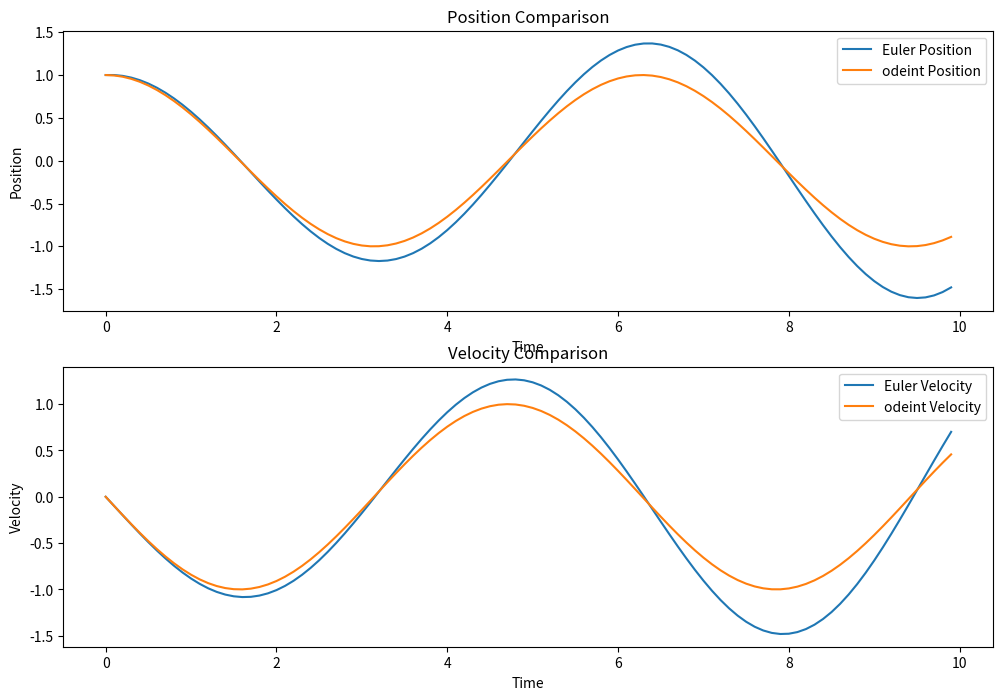

Here is the Python script that generated this plot:
import numpy as np
import matplotlib.pyplot as plt
from scipy.integrate import odeint


def solve_ode_euler(step_num):
    """
    使用欧拉法求解弹簧 - 质点系统的常微分方程。

    参数:
    step_num (int): 模拟的步数

    返回:
    tuple: 包含时间数组、位置数组和速度数组的元组
    """
    # 创建存储位置和速度的数组
    position = np.zeros(step_num)
    velocity = np.zeros(step_num)

    # 计算时间步长
    time_step = 0.1

    # 设置初始位置和速度
    position[0] = 1.0
    velocity[0] = 0.0

    # 弹簧常数
    k = 1.0
    m = 1.0

    # 使用欧拉法迭代求解微分方程
    for i in range(step_num - 1):
        acceleration = -k * position[i] / m
        velocity[i + 1] = velocity[i] + acceleration * time_step
        position[i + 1] = position[i] + velocity[i] * time_step

    # 生成时间数组
    time_points = np.linspace(0, (step_num - 1) * time_step, step_num)

    return time_points, position, velocity


def spring_mass_ode_func(state, time):
    """
    定义弹簧 - 质点系统的常微分方程。

    参数:
    state (list): 包含位置和速度的列表
    time (float): 时间

    返回:
    list: 包含位置和速度的导数的列表
    """
    # 从状态中提取位置和速度
    x, v = state

    # 计算位置和速度的导数
    dxdt = v
    dvdt = -x

    return [dxdt, dvdt]


def solve_ode_odeint(step_num):
    """
    使用 odeint 求解弹簧 - 质点系统的常微分方程。

    参数:
    step_num (int): 模拟的步数

    返回:
    tuple: 包含时间数组、位置数组和速度数组的元组
    """
    # 设置初始条件
    initial_state = [1.0, 0.0]

    # 创建时间点数组
    time_step = 0.1
    time_points = np.linspace(0, (step_num - 1) * time_step, step_num)

    # 使用 odeint 求解微分方程
    solution = odeint(spring_mass_ode_func, initial_state, time_points)

    # 从解中提取位置和速度
    position = solution[:, 0]
    velocity = solution[:, 1]

    return time_points, position, velocity


def plot_ode_solutions(time_euler, position_euler, velocity_euler, time_odeint, position_odeint, velocity_odeint):
    """
    绘制欧拉法和 odeint 求解的位置和速度随时间变化的图像。

    参数:
    time_euler (np.ndarray): 欧拉法的时间数组
    position_euler (np.ndarray): 欧拉法的位置数组
    velocity_euler (np.ndarray): 欧拉法的速度数组
    time_odeint (np.ndarray): odeint 的时间数组
    position_odeint (np.ndarray): odeint 的位置数组
    velocity_odeint (np.ndarray): odeint 的速度数组
    """
    # 创建图形并设置大小
    plt.figure(figsize=(12, 8))

    # 绘制位置对比图
    plt.subplot(2, 1, 1)
    plt.plot(time_euler, position_euler, label='Euler Position')
    plt.plot(time_odeint, position_odeint, label='odeint Position')
    plt.xlabel('Time')
    plt.ylabel('Position')
    plt.title('Position Comparison')
    plt.legend()

    # 绘制速度对比图
    plt.subplot(2, 1, 2)
    plt.plot(time_euler, velocity_euler, label='Euler Velocity')
    plt.plot(time_odeint, velocity_odeint, label='odeint Velocity')
    plt.xlabel('Time')
    plt.ylabel('Velocity')
    plt.title('Velocity Comparison')
    plt.legend()

    # 显示图形
    plt.show()


if __name__ == "__main__":
    # 模拟步数
    step_count = 100
    # 使用欧拉法求解
    time_euler, position_euler, velocity_euler = solve_ode_euler(step_count)
    # 使用 odeint 求解
    time_odeint, position_odeint, velocity_odeint = solve_ode_odeint(step_count)
    # 绘制对比结果
    plot_ode_solutions(time_euler, position_euler, velocity_euler, time_odeint, position_odeint, velocity_odeint)



